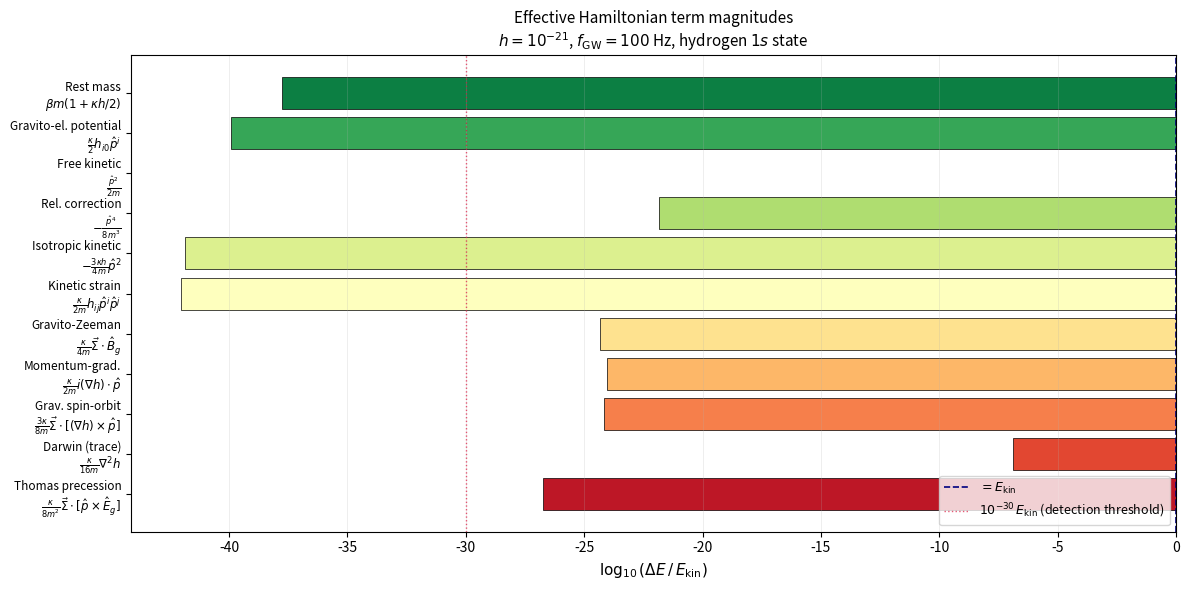

The matplotlib source for this figure: (Note: this script raises an exception after producing the figure.)
# Effective Hamiltonian Term Magnitude Comparison

import numpy as np
import matplotlib.pyplot as plt
import matplotlib.ticker as ticker

# ─── physical constants (SI) ──────────────────────────────────
hbar  = 1.055e-34    # J·s
c     = 3.0e8        # m/s
G     = 6.674e-11    # m^3 kg^-1 s^-2
m_e   = 9.109e-31    # kg
a_0   = 5.292e-11    # m  (Bohr radius)
alpha = 1/137.0      # fine structure constant

# ─── GW parameters ────────────────────────────────────────────
h_strain = 1e-21     # dimensionless strain (LIGO event)
f_gw     = 100.0     # Hz
omega_gw = 2*np.pi*f_gw
k_gw     = omega_gw / c  # 1/m

# ─── characteristic electron momentum in hydrogen ─────────────
p_char = alpha * m_e * c      # kg m/s
E_kin  = p_char**2 / (2*m_e)  # J

# ─── gravitational coupling ───────────────────────────────────
kappa = np.sqrt(32 * np.pi * G) / c**2  # m/kg  (natural units conversion)

# Convert kappa to dimensionless by noting
# kappa * m_e * c^2 / hbar = coupling rate scale
# We compute all terms in units of E_kin for comparison

def term_magnitude(label, expr_J):
    """Return magnitude in units of electron kinetic energy."""
    return abs(expr_J) / E_kin

h = h_strain   # dimensionless
k = k_gw       # 1/m in SI — but we compare as dimensionless ratios

# ─── compute each term's energy scale (in Joules) ─────────────
# Using: kappa^2 = 32 pi G / c^4 in SI
# E_grav = (kappa / (2m_e c^2 / hbar^2)) * h * p^2 / m_e
# More directly: Delta E = (sqrt(32piG)/c^2) * h * p^2 / (2 m_e)

kappa_SI = np.sqrt(32 * np.pi * G) / c**2  # s/(kg m)

terms = {
    "Rest mass\n$\\beta m(1+\\kappa h/2)$":
        kappa_SI * h * m_e * c**2 / 2,

    "Gravito-el. potential\n$\\frac{\\kappa}{2}h_{i0}\\hat{p}^i$":
        kappa_SI * h * p_char * c / 2,   # rough scale with p_char

    "Free kinetic\n$\\frac{\\hat{p}^2}{2m}$":
        E_kin,

    "Rel. correction\n$-\\frac{\\hat{p}^4}{8m^3}$":
        p_char**4 / (8 * m_e**3 * c**4),

    "Isotropic kinetic\n$-\\frac{3\\kappa h}{4m}\\hat{p}^2$":
        3 * kappa_SI * h * p_char**2 / (4 * m_e),

    "Kinetic strain\n$\\frac{\\kappa}{2m}h_{ij}\\hat{p}^i\\hat{p}^j$":
        kappa_SI * h * p_char**2 / (2 * m_e),

    "Gravito-Zeeman\n$\\frac{\\kappa}{4m}\\vec{\\Sigma}\\cdot\\hat{B}_g$":
        kappa_SI * h * k_gw * p_char / (4 * m_e),  # Bg ~ k*h*p

    "Momentum-grad.\n$\\frac{\\kappa}{2m}i(\\nabla h)\\cdot\\hat{p}$":
        kappa_SI * h * k_gw * p_char / (2 * m_e),

    "Grav. spin-orbit\n$\\frac{3\\kappa}{8m}\\vec{\\Sigma}\\cdot[(\\nabla h)\\times\\hat{p}]$":
        3 * kappa_SI * h * k_gw * p_char / (8 * m_e),

    "Darwin (trace)\n$\\frac{\\kappa}{16m}\\nabla^2 h$":
        kappa_SI * h * k_gw**2 / (16 * m_e),  # Darwin is scalar — scale by Bohr

    "Thomas precession\n$\\frac{\\kappa}{8m^2}\\vec{\\Sigma}\\cdot[\\hat{p}\\times\\hat{E}_g]$":
        kappa_SI * h * k_gw * p_char**2 / (8 * m_e**2 * c),
}

labels = list(terms.keys())
values = np.array([abs(v) for v in terms.values()])

# normalise to free kinetic energy
norm = E_kin
values_norm = values / norm

# ─── plot ─────────────────────────────────────────────────────
fig, ax = plt.subplots(figsize=(12, 6))

colors = plt.cm.RdYlGn_r(np.linspace(0.05, 0.95, len(labels)))
bars = ax.barh(range(len(labels)), np.log10(values_norm),
               color=colors, edgecolor='k', linewidth=0.5)

ax.set_yticks(range(len(labels)))
ax.set_yticklabels(labels, fontsize=8.5)
ax.set_xlabel(r"$\log_{10}(\Delta E\,/\,E_{\rm kin})$", fontsize=11)
ax.set_title(
    f"Effective Hamiltonian term magnitudes\n"
    f"$h = 10^{{-21}}$, $f_{{\\rm GW}} = 100$ Hz, hydrogen $1s$ state",
    fontsize=11)
ax.axvline(0, color='navy', lw=1.2, ls='--', label='$= E_{\\rm kin}$')
ax.axvline(-30, color='crimson', lw=1.0, ls=':', alpha=0.7,
           label='$10^{-30}\\,E_{\\rm kin}$ (detection threshold)')
ax.legend(fontsize=9, loc='lower right')
ax.invert_yaxis()
ax.grid(axis='x', alpha=0.3, lw=0.5)

plt.tight_layout()
plt.savefig("figures/hamiltonian_term_magnitudes.png",
            bbox_inches="tight", dpi=300)
plt.show()
print("Saved: hamiltonian_term_magnitudes.pdf")
